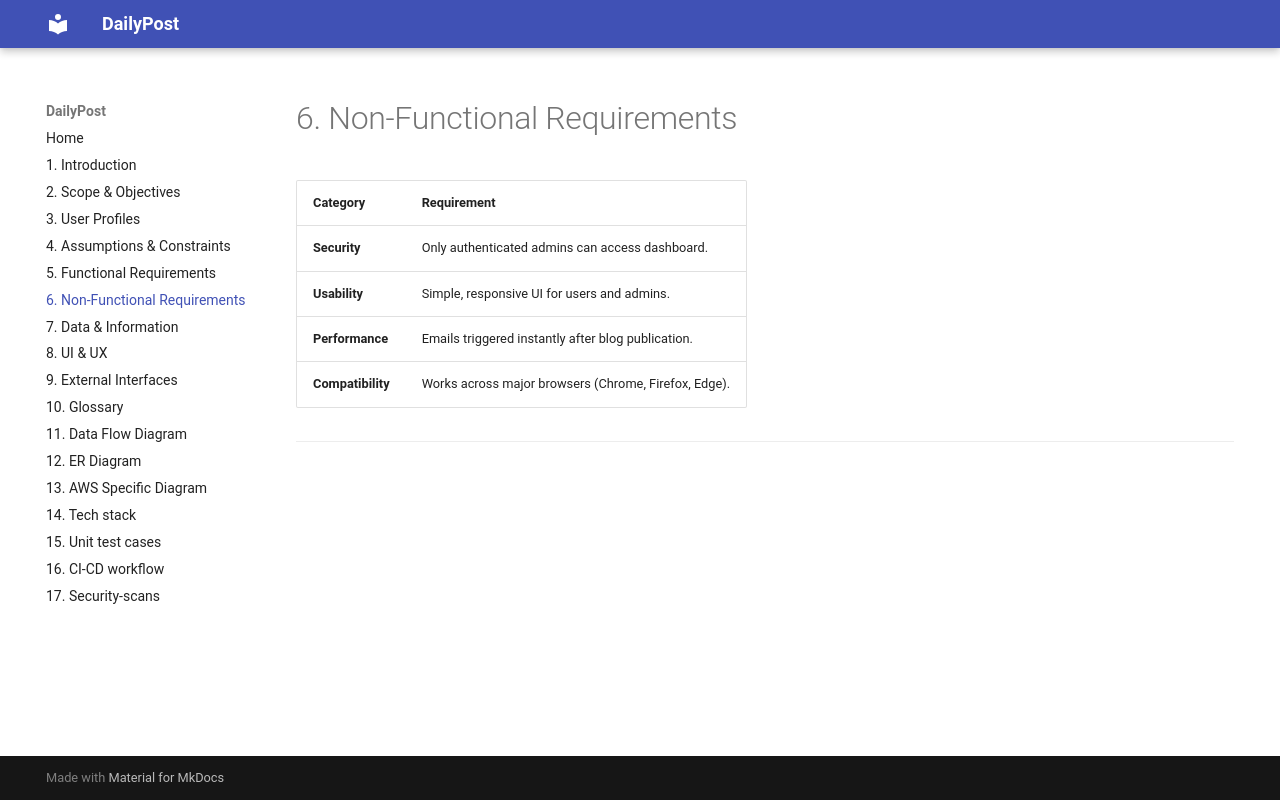

repository: RohitGkmit08/blog-app-project-report · page: 06-non-functional_requirements/index.html · generator: mkdocs

# 6. Non-Functional Requirements

| Category | Requirement |
|-----------|-------------|
| **Security** | Only authenticated admins can access dashboard. |
| **Usability** | Simple, responsive UI for users and admins. |
| **Performance** | Emails triggered instantly after blog publication. |
| **Compatibility** | Works across major browsers (Chrome, Firefox, Edge). |

---
